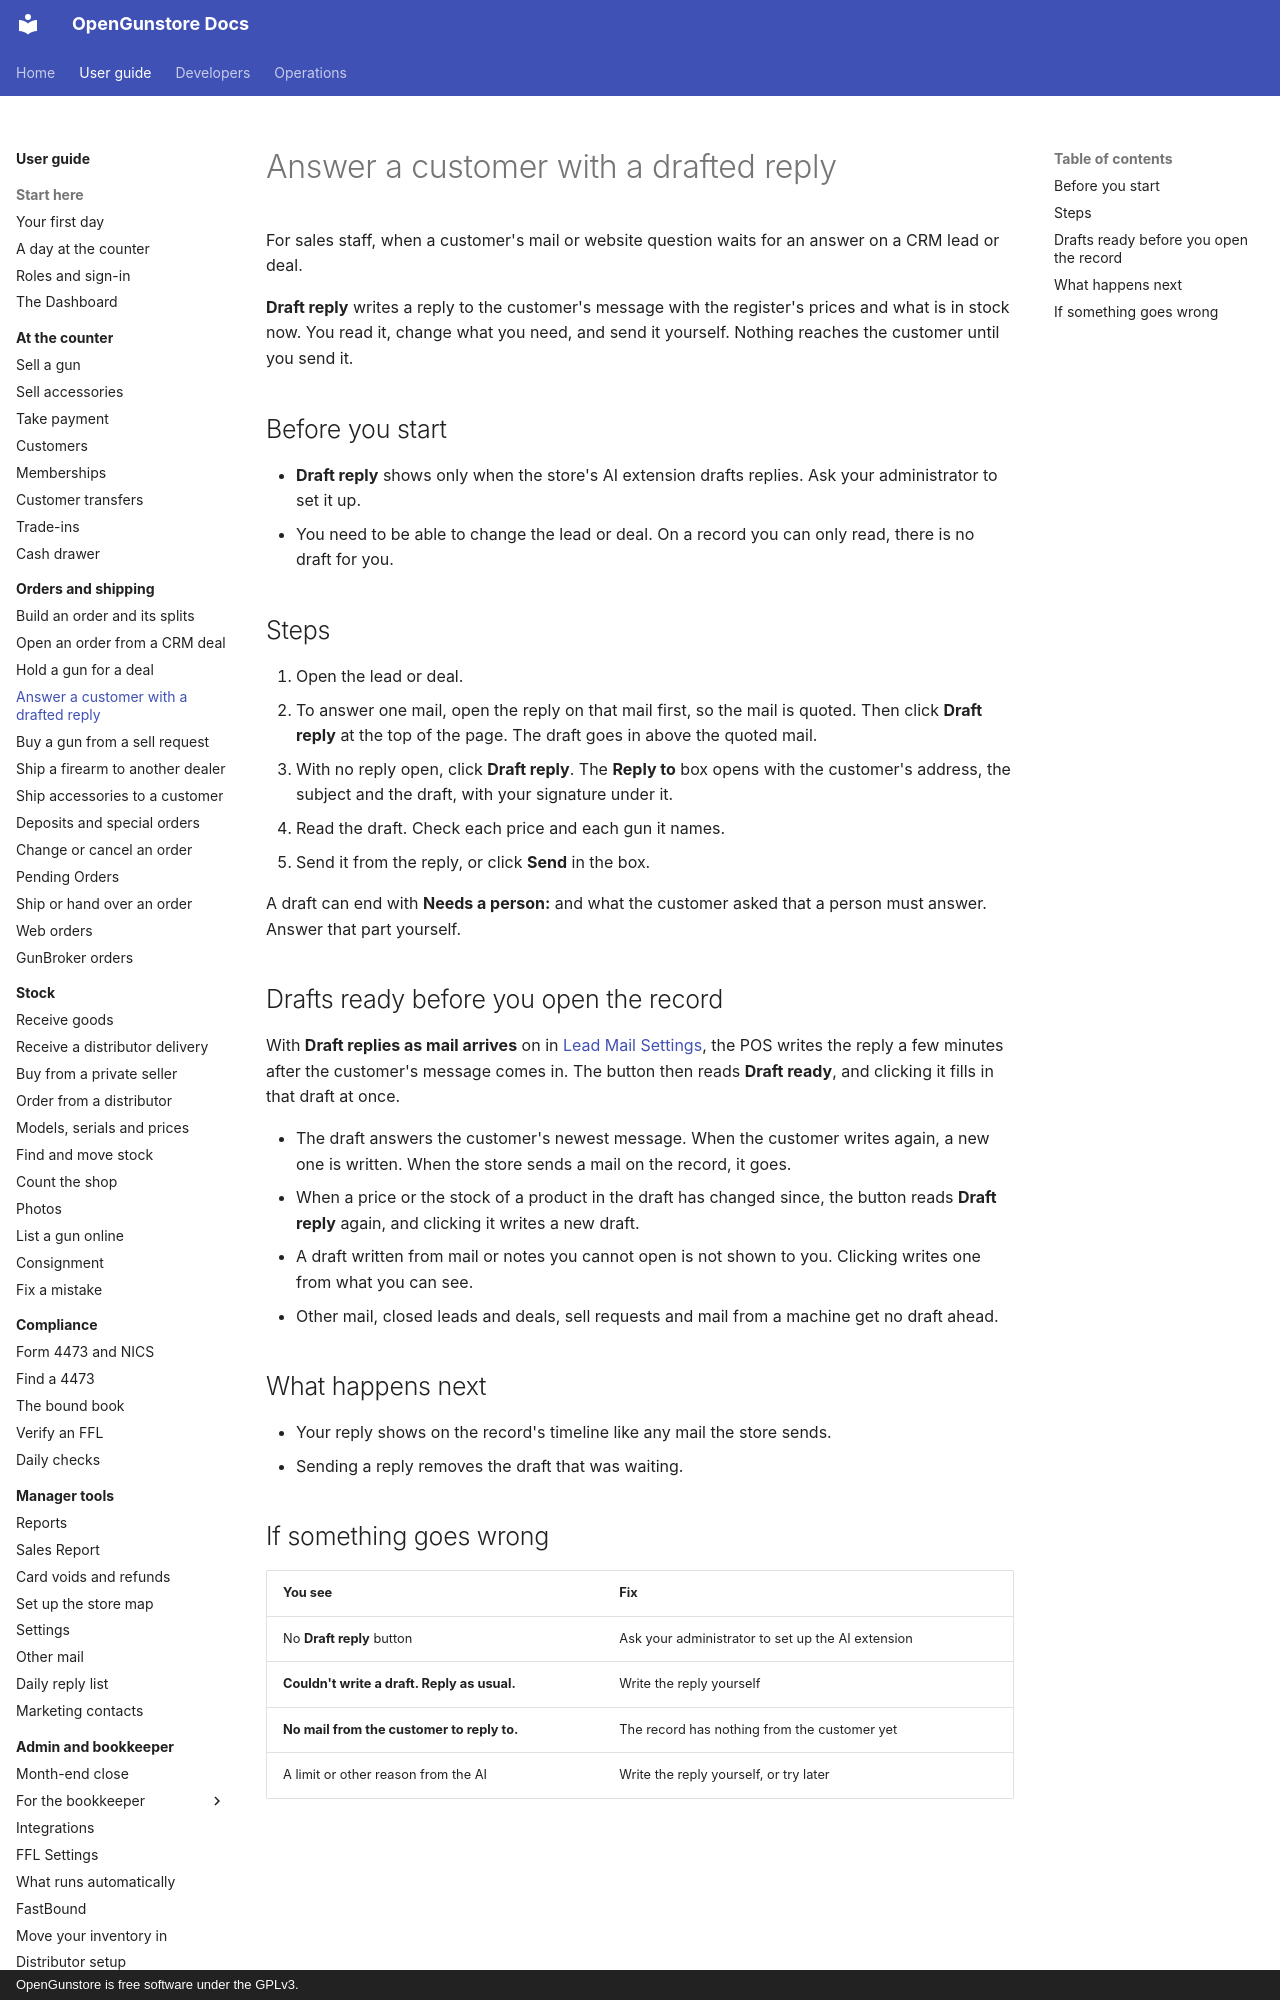

repository: Old-Steel-Arsenal/opengunstore · page: guide/orders/draft-a-reply/index.html · generator: mkdocs · copyright: OpenGunstore is free software under the GPLv3.

# Answer a customer with a drafted reply

For sales staff, when a customer's mail or website question waits for an answer on a CRM lead or deal.

**Draft reply** writes a reply to the customer's message with the register's prices and what is in stock now. You read it, change what you need, and send it yourself. Nothing reaches the customer until you send it.

## Before you start

- **Draft reply** shows only when the store's AI extension drafts replies. Ask your administrator to set it up.
- You need to be able to change the lead or deal. On a record you can only read, there is no draft for you.

## Steps

1. Open the lead or deal.
2. To answer one mail, open the reply on that mail first, so the mail is quoted. Then click **Draft reply** at the top of the page. The draft goes in above the quoted mail.
3. With no reply open, click **Draft reply**. The **Reply to** box opens with the customer's address, the subject and the draft, with your signature under it.
4. Read the draft. Check each price and each gun it names.
5. Send it from the reply, or click **Send** in the box.

A draft can end with **Needs a person:** and what the customer asked that a person must answer. Answer that part yourself.

## Drafts ready before you open the record

With **Draft replies as mail arrives** on in [Lead Mail Settings](../manager/settings.md#lead-mail-settings), the POS writes the reply a few minutes after the customer's message comes in. The button then reads **Draft ready**, and clicking it fills in that draft at once.

- The draft answers the customer's newest message. When the customer writes again, a new one is written. When the store sends a mail on the record, it goes.
- When a price or the stock of a product in the draft has changed since, the button reads **Draft reply** again, and clicking it writes a new draft.
- A draft written from mail or notes you cannot open is not shown to you. Clicking writes one from what you can see.
- Other mail, closed leads and deals, sell requests and mail from a machine get no draft ahead.
